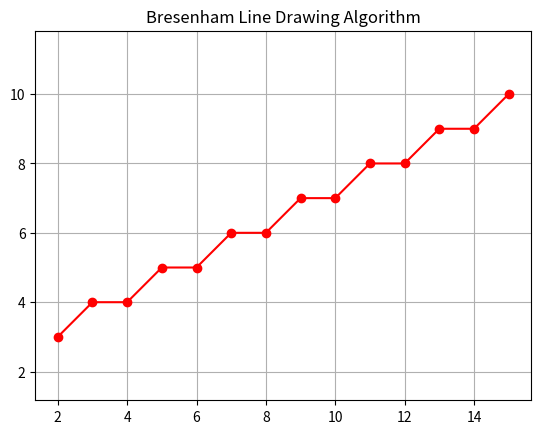

Recreate this plot in Python.
"""
Bresenham is a straight line drawing algorithm using integer calculation.
Not using floating point (slow)

It is an incremental scan conversion algorithm used to draw a straight line using only integer arithmetic by choosing the nearest pixel at each step

We start with two points A (x0,y0) and B (x1,y1) forming a straight line.

The distance x1-x0 is Dx 
and y1-y0 is Dy


def drawLine(x0,y0,x1,y1):
    dx = x1-x0
    dy = y1-y0
    step = max(abs(dx),abs(dy))

    if step != 0:
        stepX = dx/step
        stepY = dy/step

        for i in range(step+1):
            putPixel(round(x0 + i + stepX), round(y0 + i + stepY))


    DISADVANTAGE ABOVE: It uses float while we have pixel in integer forms.
                        thus high processing time, slowing down performance.
****************************************************************************************                    


In brasenhem, X will always increase but whether y will be y or y+1 we need to decide
so let there be three variables 
    y (actual point)
    yk and y(k)+1
    here d1 = y-yk
         d2 = y(k)+1 - y

    if d1-d2 < 0 (closer to d1) => yk
    d1-d2>0 closer to d2        => y (k+1)



    y = mx + c
    d1 = mx + c - yk
    d2 = y(k)+1 - mx -c
    d1 - d2 = mx + c - yk - y(k)-1 + mx + c
    d1 - d2 = 2mx + 2c -2yk -1
    to eliminate m we know m = dy/dx
    multipy both sides by dx

    (d1-d2)dx = 2dyx + 2cdx - 2(yk)dx -dx

    here 2cdx - dx is constant so 
    and (d1-d2)dx = P

    P = 2dyx -2ykdx
    P(next) = 2*dy*x(next) - 2*dx*yk(next)

    P(next) - P 


a decision parameter (p)
 if p < 0 :
        chose E(x+1,y)
        P = P + 2dy
if p >= 0 :
        chose E(x+1,y+1)
        P = P + 2dy - 2dx


plotLine(x0,y0,x1,y1)
    dx =x1-x0
    dy = y1-y0
    P = 2*dy -dx
    y=y0

    for x from x0 to x1
        plot(x,y)
        if D > 0
            y+=1
            P = P - 2*dx
        end if
        P = P + 2*dy
"""

import matplotlib.pyplot as plt

def bresenham(x0,y0,x1,y1):
    points = []

    dx = abs(x1-x0)
    dy = abs(y1-y0)

    x,y = x0,y0
    sx = 1 if x1 > x0 else -1
    sy = 1 if y1 > y0 else -1


    # decision parameter p
    p = 2*dy - dx

    for _ in range(dx+1):
        points.append((x,y))
        if p < 0 :
            x = x + sx
            p = p + 2*dy
        else:
            x = x + sx
            y = y + sy
            p = p + 2*dy - 2*dx
    return points


x0,y0=2,3
x1,y1 = 15,10

pts =bresenham(x0,y0,x1,y1)
# Plot
xs = [p[0] for p in pts]
ys = [p[1] for p in pts]

plt.plot(xs, ys, 'ro-')
plt.grid()
plt.axis('equal')
plt.title("Bresenham Line Drawing Algorithm")
plt.show()
